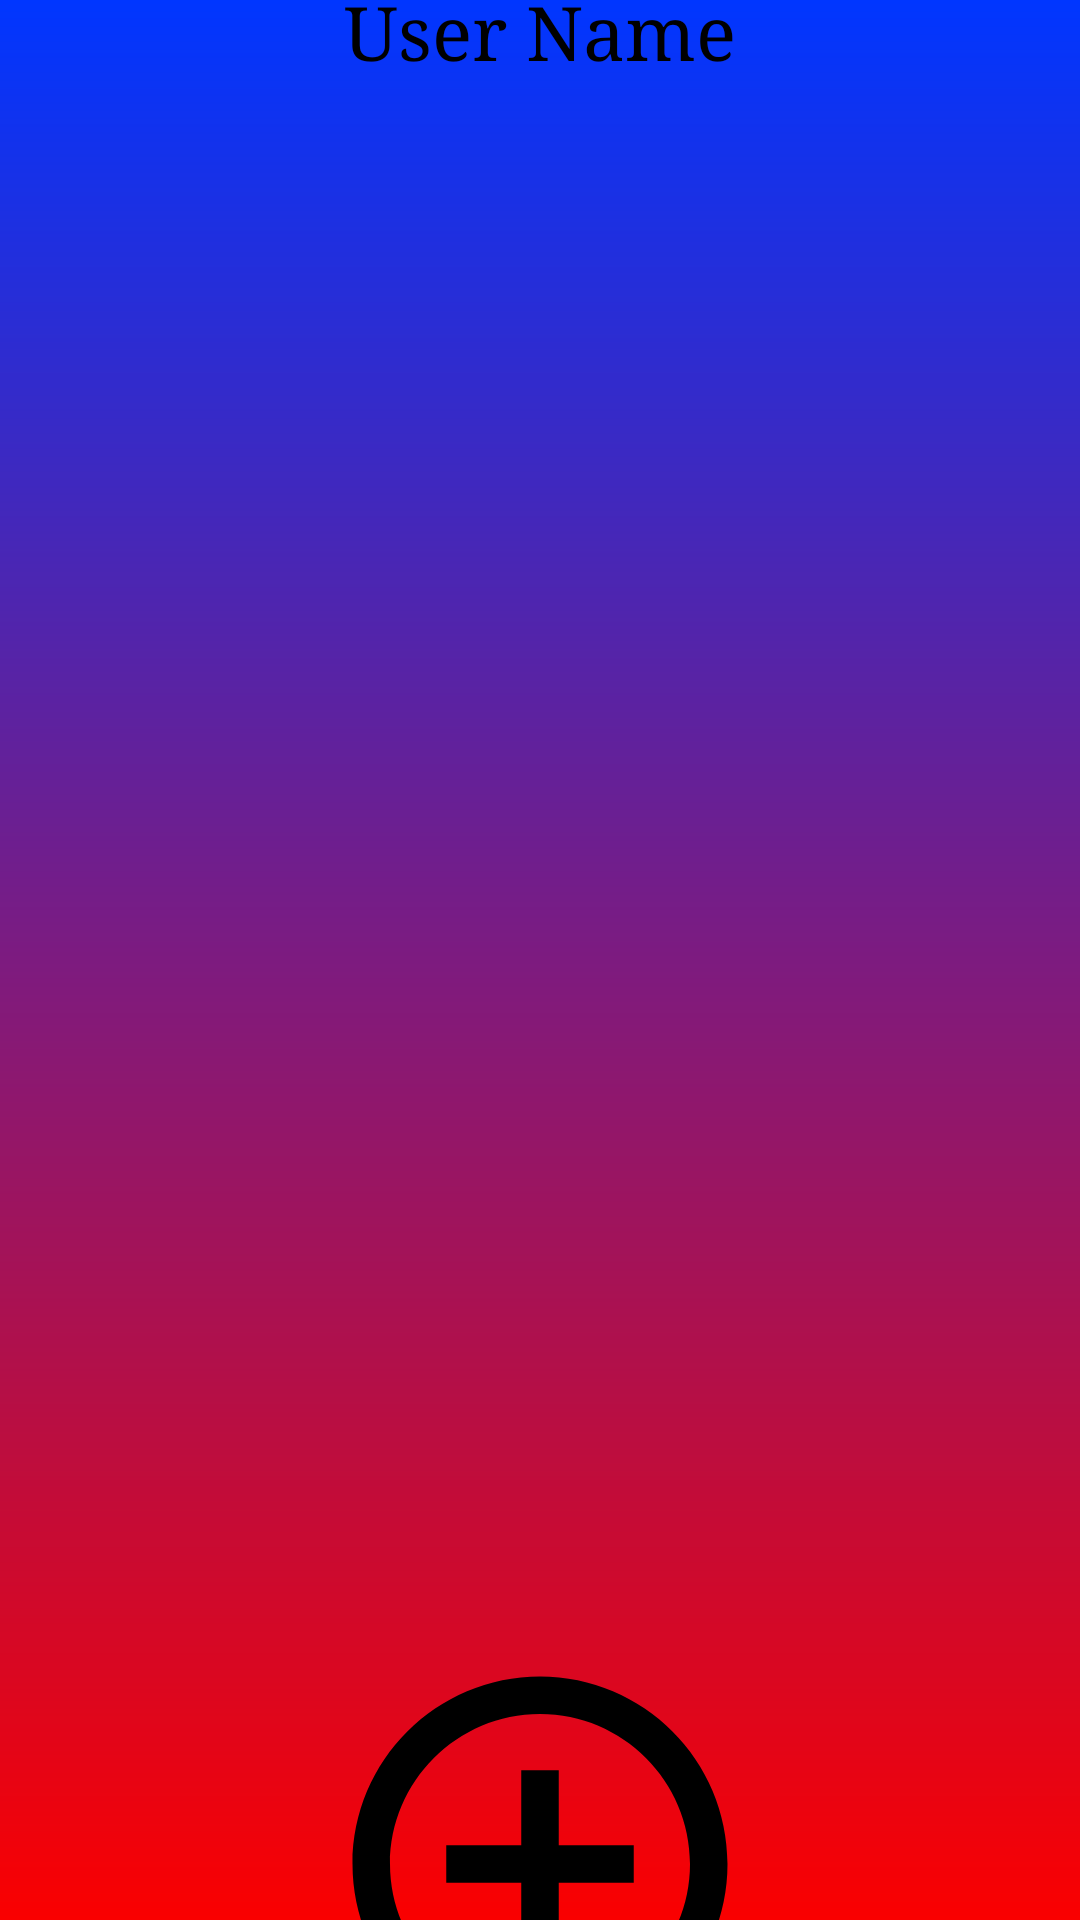

Write the Android layout XML for this screen, with the resource values it uses.
<!-- AndroidManifest.xml: application theme Theme.TaskMaster -->
<!-- res/layout/activity_test.xml -->
<?xml version="1.0" encoding="utf-8"?>
<androidx.constraintlayout.widget.ConstraintLayout xmlns:android="http://schemas.android.com/apk/res/android"
    xmlns:app="http://schemas.android.com/apk/res-auto"
    xmlns:tools="http://schemas.android.com/tools"
    android:layout_width="match_parent"
    android:layout_height="match_parent"
    tools:context=".MainActivity"
    android:orientation="vertical"
    android:background="@drawable/login_background"

    >
    <LinearLayout
        android:layout_width="match_parent"
        android:layout_height="wrap_content"
        android:orientation="vertical"
        android:gravity="center"
        >

        <TextView
            android:id="@+id/tvAppName"
            android:layout_width="wrap_content"
            android:layout_height="wrap_content"
            android:text="TextView"
            android:textSize="35sp"
             />

        <TextView
            android:id="@+id/tvUserName"
            android:layout_width="wrap_content"
            android:layout_height="wrap_content"
            android:fontFamily="serif"
            android:text="User Name"
            android:textColor="@color/black"
            android:textSize="25sp" />

        <androidx.recyclerview.widget.RecyclerView
                android:id="@+id/recyclerViewCategoty"
                android:layout_width="411dp"
                android:layout_height="144dp"
                 />

        <androidx.recyclerview.widget.RecyclerView
            android:id="@+id/recyclerView"
            android:layout_width="358dp"
            android:layout_height="333dp"
            android:layout_marginTop="30dp"
            />
        <ImageButton
            android:id="@+id/btnPlus"
            android:layout_width="173dp"
            android:layout_height="143dp"
            android:background="@null"
            android:src="@drawable/add_icon"
            android:layout_marginTop="16dp"
            />
    </LinearLayout>




</androidx.constraintlayout.widget.ConstraintLayout>
<!-- resources referenced by this layout -->
<resources>
  <!-- drawable add_icon (drawable) -->
  <vector android:height="150dp" android:tint="#000000"
      android:viewportHeight="24" android:viewportWidth="24"
      android:width="150dp" xmlns:android="http://schemas.android.com/apk/res/android">
      <path android:fillColor="@android:color/white" android:pathData="M13,7h-2v4L7,11v2h4v4h2v-4h4v-2h-4L13,7zM12,2C6.48,2 2,6.48 2,12s4.48,10 10,10 10,-4.48 10,-10S17.52,2 12,2zM12,20c-4.41,0 -8,-3.59 -8,-8s3.59,-8 8,-8 8,3.59 8,8 -3.59,8 -8,8z"/>
  </vector>
  <!-- drawable login_background (drawable) -->
  <?xml version="1.0" encoding="utf-8"?>
  <shape xmlns:android="http://schemas.android.com/apk/res/android">
  <gradient android:type="linear" android:angle="100"
      android:startColor="#0036FF" android:endColor="#FA0000"
      />
  </shape>
  <style name="Theme.TaskMaster" parent="Base.Theme.TaskMaster" />
  <style name="Base.Theme.TaskMaster" parent="Theme.AppCompat.DayNight">
          //NoActionBar
          
          
      </style>
  <!-- not gathered from this repository: default colours our renderer supplied (Android Studio template values) -->
  <color name="black">#FF000000</color>
</resources>
